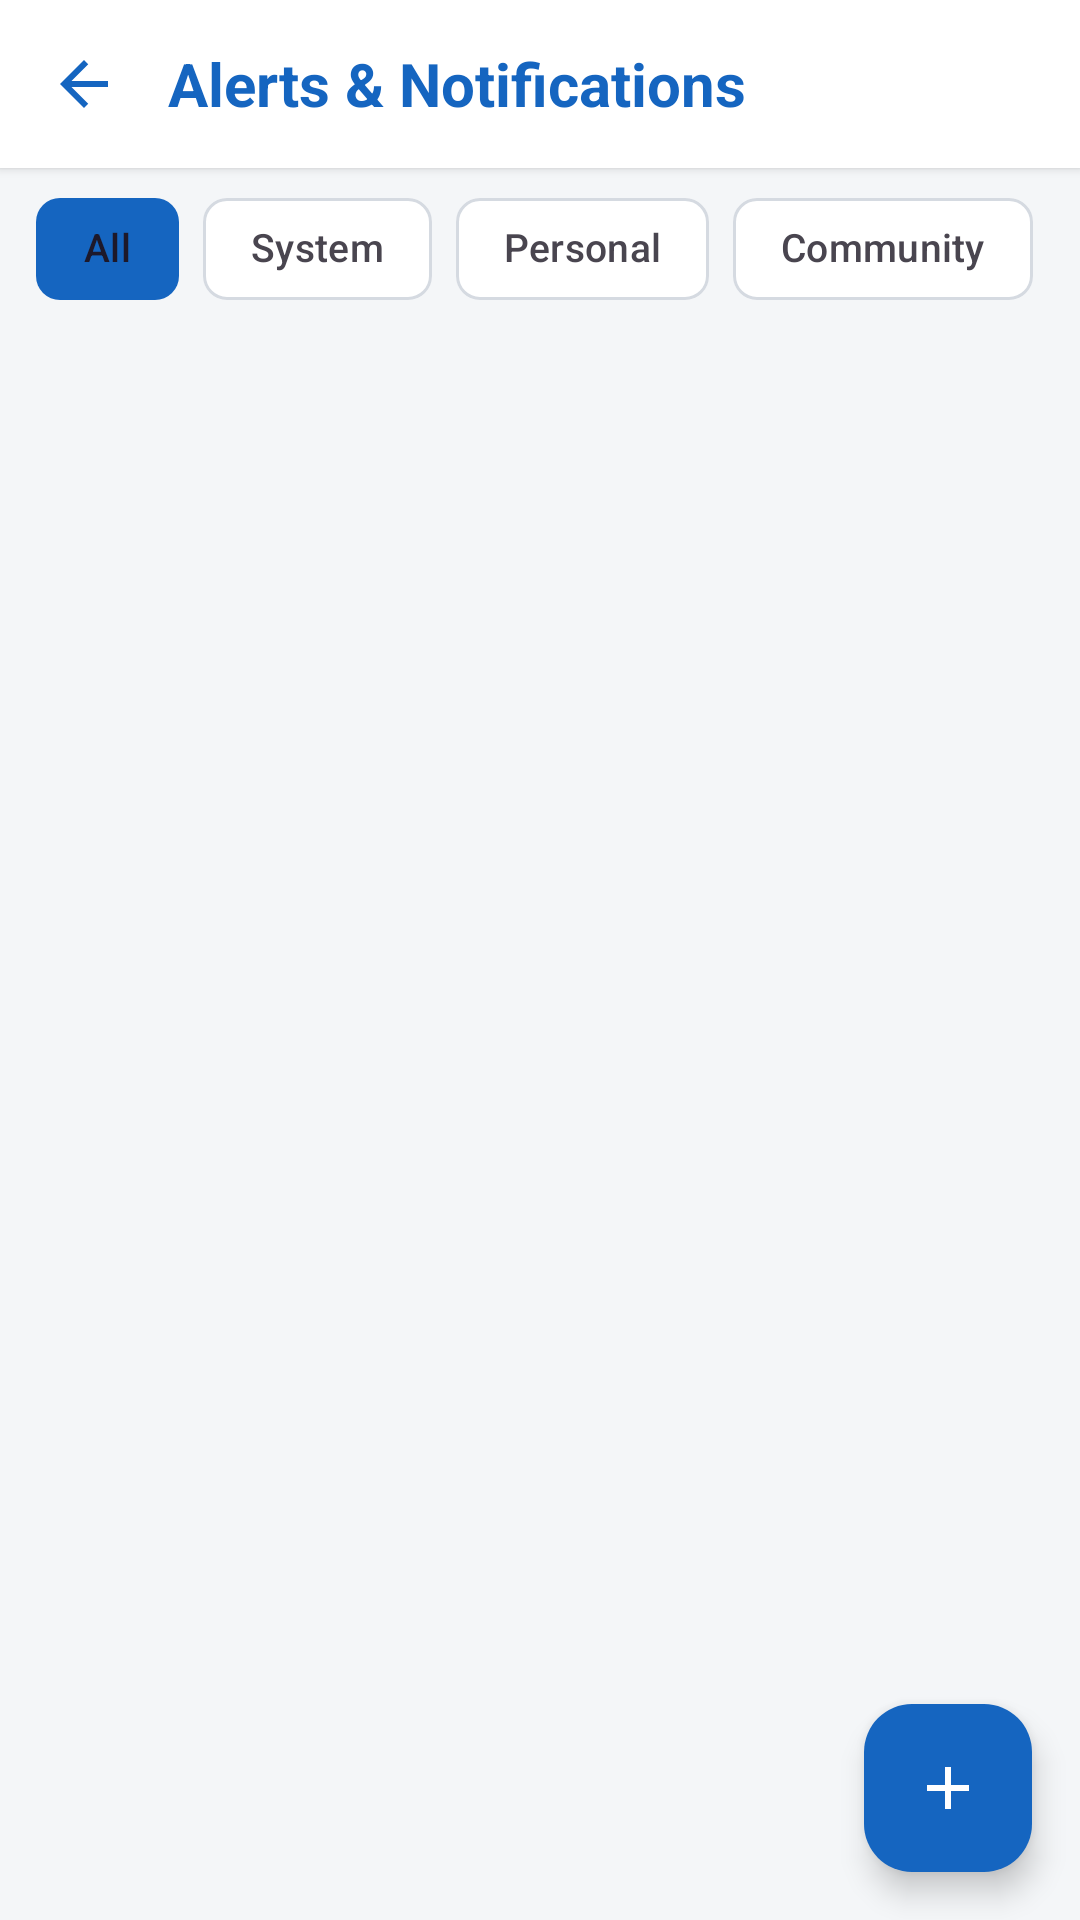

This screen was rendered from an Android layout file. Write that file and the resources it references.
<!-- AndroidManifest.xml: application theme Theme.MADFYA -->
<!-- res/layout/activity_alerts.xml -->
<?xml version="1.0" encoding="utf-8"?>
<androidx.constraintlayout.widget.ConstraintLayout xmlns:android="http://schemas.android.com/apk/res/android"
    xmlns:app="http://schemas.android.com/apk/res-auto"
    xmlns:tools="http://schemas.android.com/tools"
    android:id="@+id/main"
    android:layout_width="match_parent"
    android:layout_height="match_parent"
    android:background="@color/app_background"
    tools:context=".Alerts">

    
    <LinearLayout
        android:id="@+id/header"
        android:layout_width="match_parent"
        android:layout_height="wrap_content"
        android:background="@color/card_background"
        android:elevation="2dp"
        android:gravity="center_vertical"
        android:minHeight="56dp"
        android:orientation="horizontal"
        android:paddingHorizontal="4dp"
        app:layout_constraintTop_toTopOf="parent">

        <ImageButton
            android:id="@+id/btn_back"
            android:layout_width="48dp"
            android:layout_height="48dp"
            android:background="?attr/selectableItemBackgroundBorderless"
            android:contentDescription="@string/action_back"
            android:src="@drawable/ic_arrow_back"
            app:tint="@color/brand_blue" />

        <TextView
            android:layout_width="wrap_content"
            android:layout_height="wrap_content"
            android:layout_marginStart="4dp"
            android:text="@string/alerts_title"
            android:textColor="@color/brand_blue"
            android:textSize="20sp"
            android:textStyle="bold" />
    </LinearLayout>

    
    <HorizontalScrollView
        android:id="@+id/chips_scroll"
        android:layout_width="0dp"
        android:layout_height="wrap_content"
        android:paddingHorizontal="12dp"
        android:paddingVertical="10dp"
        android:scrollbars="none"
        app:layout_constraintEnd_toEndOf="parent"
        app:layout_constraintStart_toStartOf="parent"
        app:layout_constraintTop_toBottomOf="@id/header">

        <com.google.android.material.chip.ChipGroup
            android:id="@+id/chip_group"
            android:layout_width="wrap_content"
            android:layout_height="wrap_content"
            app:chipSpacingHorizontal="8dp"
            app:selectionRequired="true"
            app:singleLine="true"
            app:singleSelection="true">

            <com.google.android.material.chip.Chip
                android:id="@+id/chip_all"
                style="@style/Widget.MADFYA.Chip.Filter"
                android:layout_width="wrap_content"
                android:layout_height="wrap_content"
                android:checked="true"
                android:text="@string/filter_all" />

            <com.google.android.material.chip.Chip
                android:id="@+id/chip_system"
                style="@style/Widget.MADFYA.Chip.Filter"
                android:layout_width="wrap_content"
                android:layout_height="wrap_content"
                android:text="@string/filter_system" />

            <com.google.android.material.chip.Chip
                android:id="@+id/chip_personal"
                style="@style/Widget.MADFYA.Chip.Filter"
                android:layout_width="wrap_content"
                android:layout_height="wrap_content"
                android:text="@string/filter_personal" />

            <com.google.android.material.chip.Chip
                android:id="@+id/chip_community"
                style="@style/Widget.MADFYA.Chip.Filter"
                android:layout_width="wrap_content"
                android:layout_height="wrap_content"
                android:text="@string/filter_community" />
        </com.google.android.material.chip.ChipGroup>
    </HorizontalScrollView>

    <androidx.recyclerview.widget.RecyclerView
        android:id="@+id/recycler"
        android:layout_width="0dp"
        android:layout_height="0dp"
        android:clipToPadding="false"
        android:paddingHorizontal="16dp"
        android:paddingTop="4dp"
        android:paddingBottom="92dp"
        app:layout_constraintBottom_toBottomOf="parent"
        app:layout_constraintEnd_toEndOf="parent"
        app:layout_constraintStart_toStartOf="parent"
        app:layout_constraintTop_toBottomOf="@id/chips_scroll"
        tools:listitem="@layout/item_alert" />

    <com.google.android.material.floatingactionbutton.FloatingActionButton
        android:id="@+id/fab"
        android:layout_width="wrap_content"
        android:layout_height="wrap_content"
        android:layout_marginEnd="16dp"
        android:layout_marginBottom="16dp"
        android:backgroundTint="@color/brand_blue"
        android:contentDescription="@string/action_add"
        android:src="@drawable/ic_add"
        app:layout_constraintBottom_toBottomOf="parent"
        app:layout_constraintEnd_toEndOf="parent"
        app:tint="@color/white" />


</androidx.constraintlayout.widget.ConstraintLayout>
<!-- res/layout/item_alert.xml (included above) -->
<?xml version="1.0" encoding="utf-8"?>
<com.google.android.material.card.MaterialCardView xmlns:android="http://schemas.android.com/apk/res/android"
    xmlns:app="http://schemas.android.com/apk/res-auto"
    xmlns:tools="http://schemas.android.com/tools"
    android:layout_width="match_parent"
    android:layout_height="wrap_content"
    android:layout_marginTop="10dp"
    app:cardBackgroundColor="@color/card_background"
    app:cardCornerRadius="12dp"
    app:cardElevation="1dp">

    <LinearLayout
        android:layout_width="match_parent"
        android:layout_height="wrap_content"
        android:gravity="center_vertical"
        android:minHeight="64dp"
        android:orientation="horizontal">

        <View
            android:id="@+id/accent"
            android:layout_width="5dp"
            android:layout_height="match_parent"
            android:background="@color/alert_critical" />

        <ImageView
            android:id="@+id/icon"
            android:layout_width="24dp"
            android:layout_height="24dp"
            android:layout_marginStart="14dp"
            android:contentDescription="@null"
            android:src="@drawable/ic_warning"
            app:tint="@color/alert_critical" />

        <LinearLayout
            android:layout_width="0dp"
            android:layout_height="wrap_content"
            android:layout_marginStart="12dp"
            android:layout_weight="1"
            android:orientation="vertical"
            android:paddingVertical="12dp"
            android:paddingEnd="12dp">

            <LinearLayout
                android:layout_width="match_parent"
                android:layout_height="wrap_content"
                android:orientation="horizontal">

                <TextView
                    android:id="@+id/title"
                    android:layout_width="0dp"
                    android:layout_height="wrap_content"
                    android:layout_weight="1"
                    android:textColor="@color/text_primary"
                    android:textSize="15sp"
                    android:textStyle="bold"
                    tools:text="Critical: Pressure drop in Sector 4" />

                <TextView
                    android:id="@+id/time"
                    android:layout_width="wrap_content"
                    android:layout_height="wrap_content"
                    android:layout_marginStart="8dp"
                    android:textColor="@color/text_secondary"
                    android:textSize="12sp"
                    tools:text="15m ago" />
            </LinearLayout>

            <TextView
                android:id="@+id/message"
                android:layout_width="match_parent"
                android:layout_height="wrap_content"
                android:layout_marginTop="2dp"
                android:textColor="@color/text_secondary"
                android:textSize="13sp"
                android:visibility="gone"
                tools:text="Minor fluctuations in supply line 7"
                tools:visibility="visible" />
        </LinearLayout>
    </LinearLayout>

</com.google.android.material.card.MaterialCardView>
<!-- resources referenced by this layout -->
<resources>
  <color name="alert_critical">#D32F2F</color>
  <color name="app_background">#F4F6F8</color>
  <color name="brand_blue">#1565C0</color>
  <color name="card_background">#FFFFFFFF</color>
  <color name="text_primary">#1A2233</color>
  <color name="text_secondary">#6B7280</color>
  <color name="white">#FFFFFFFF</color>
  <!-- drawable ic_add (drawable) -->
  <vector xmlns:android="http://schemas.android.com/apk/res/android"
      android:width="24dp" android:height="24dp"
      android:viewportWidth="24" android:viewportHeight="24"
      android:tint="@android:color/white">
      <path android:fillColor="@android:color/white"
          android:pathData="M19,13h-6v6h-2v-6H5v-2h6V5h2v6h6v2z" />
  </vector>
  <!-- drawable ic_arrow_back (drawable) -->
  <vector xmlns:android="http://schemas.android.com/apk/res/android"
      android:width="24dp" android:height="24dp"
      android:viewportWidth="24" android:viewportHeight="24"
      android:tint="?attr/colorControlNormal">
      <path android:fillColor="@android:color/white"
          android:pathData="M20,11H7.83l5.59,-5.59L12,4l-8,8 8,8 1.41,-1.41L7.83,13H20v-2z" />
  </vector>
  <!-- drawable ic_warning (drawable) -->
  <vector xmlns:android="http://schemas.android.com/apk/res/android"
      android:width="24dp" android:height="24dp"
      android:viewportWidth="24" android:viewportHeight="24">
      <path android:fillColor="@android:color/white"
          android:pathData="M1,21h22L12,2 1,21zM13,18h-2v-2h2v2zM13,14h-2v-4h2v4z" />
  </vector>
  <string name="action_add">Add</string>
  <string name="action_back">Back</string>
  <string name="alerts_title">Alerts &amp; Notifications</string>
  <string name="filter_all">All</string>
  <string name="filter_community">Community</string>
  <string name="filter_personal">Personal</string>
  <string name="filter_system">System</string>
  <style name="Widget.MADFYA.Chip.Filter" parent="Widget.Material3.Chip.Filter">
          <item name="chipBackgroundColor">@color/chip_bg_color</item>
          <item name="android:textColor">@color/chip_text_color</item>
          <item name="chipStrokeColor">@color/chip_stroke_color</item>
          <item name="chipStrokeWidth">1dp</item>
          <item name="checkedIconVisible">false</item>
          <item name="chipMinHeight">34dp</item>
          <item name="android:textSize">13sp</item>
          <item name="ensureMinTouchTargetSize">false</item>
      </style>
  <style name="Theme.MADFYA" parent="Base.Theme.MADFYA" />
  <style name="Base.Theme.MADFYA" parent="Theme.Material3.Light.NoActionBar">
          <item name="colorPrimary">@color/brand_blue</item>
          <item name="colorOnPrimary">@color/text_on_brand</item>
          <item name="colorPrimaryContainer">@color/brand_blue_light</item>
          <item name="colorOnPrimaryContainer">@color/brand_blue_dark</item>
          <item name="colorSecondary">@color/brand_teal</item>
          <item name="colorOnSecondary">@color/text_on_brand</item>
          <item name="colorSurface">@color/card_background</item>
          <item name="colorOnSurface">@color/text_primary</item>
          <item name="android:colorBackground">@color/app_background</item>
          <item name="colorOnBackground">@color/text_primary</item>
  
          <item name="android:statusBarColor">@android:color/transparent</item>
          <item name="android:windowLightStatusBar">true</item>
          <item name="android:navigationBarColor">@color/card_background</item>
          <item name="android:windowLightNavigationBar" tools:targetApi="o_mr1">true</item>
      </style>
  <color name="text_on_brand">#FFFFFFFF</color>
  <color name="brand_blue_light">#E3F2FD</color>
  <color name="brand_blue_dark">#0D47A1</color>
  <color name="brand_teal">#00897B</color>
</resources>
